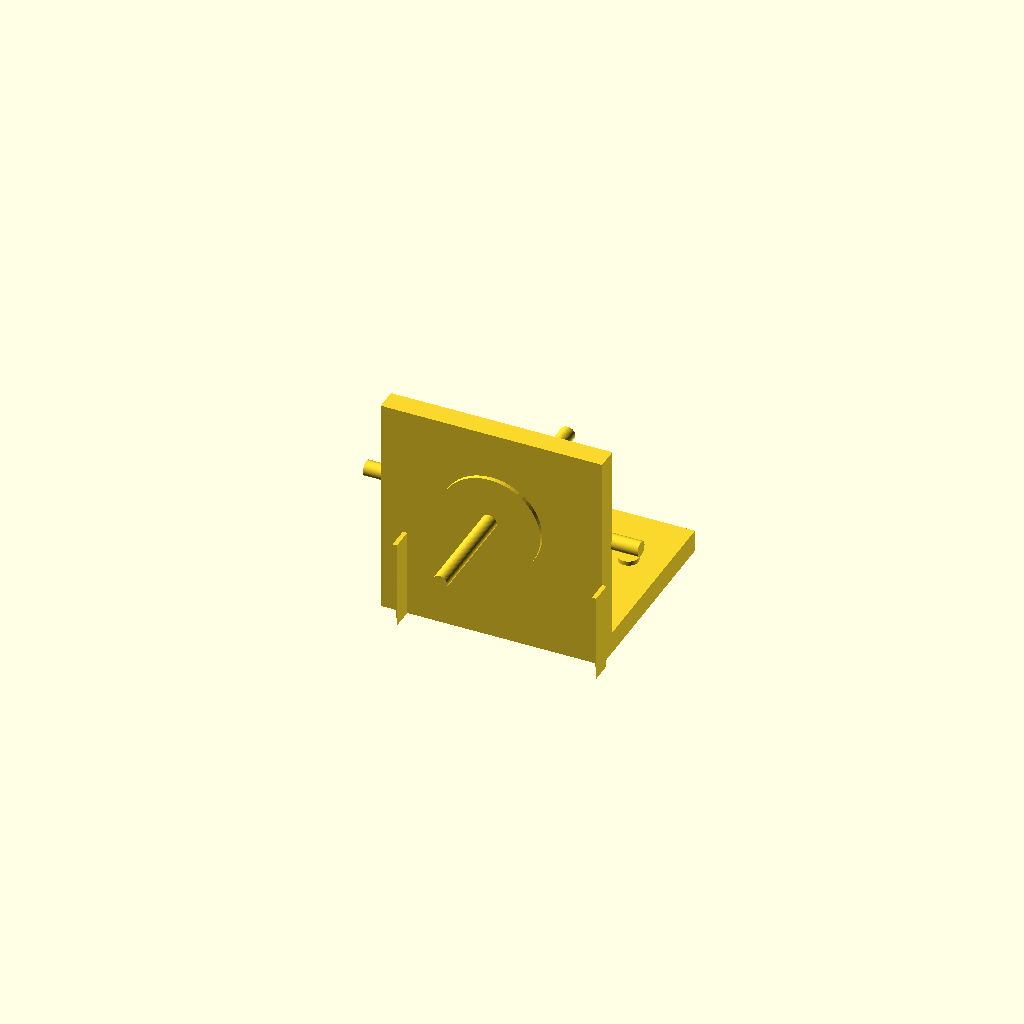
Cell 1 — every parameter at its default value.
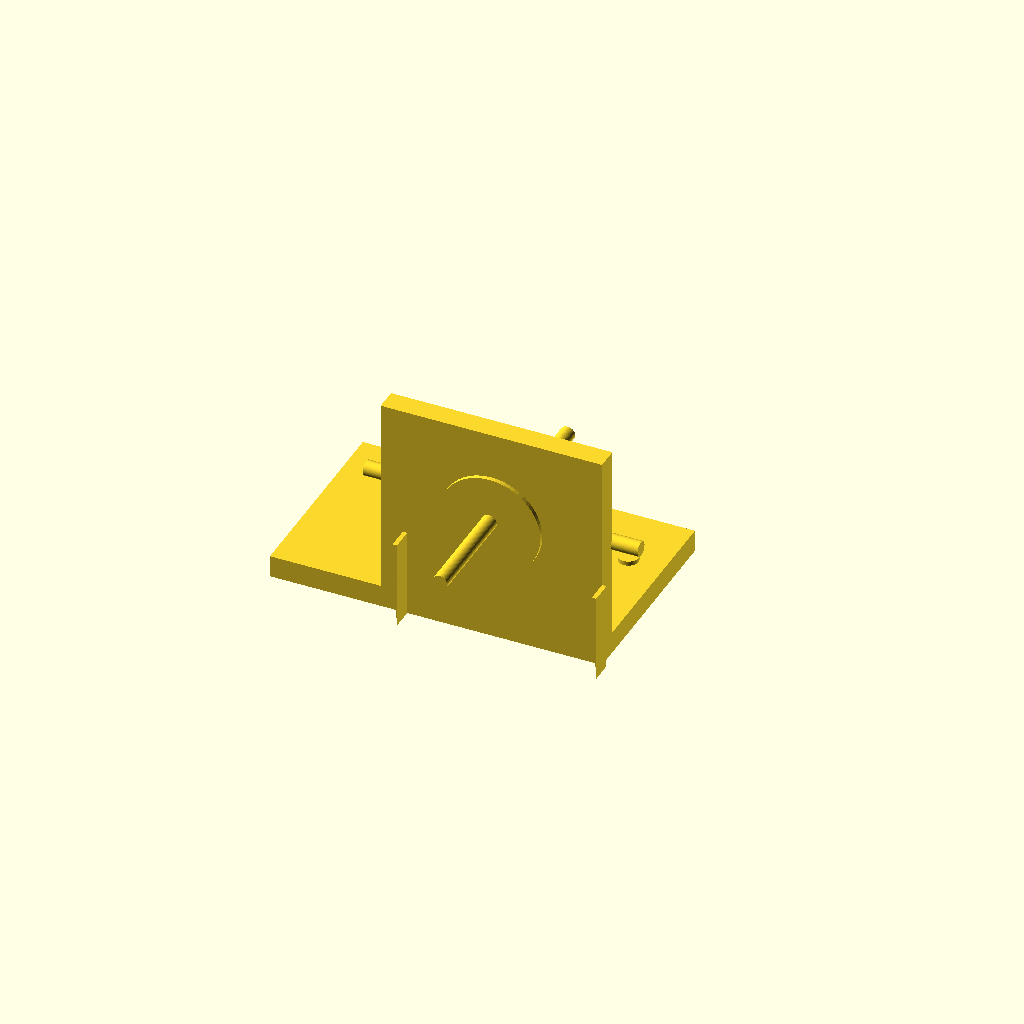
Cell 2 — base_x0 set to -50, the other parameters unchanged.
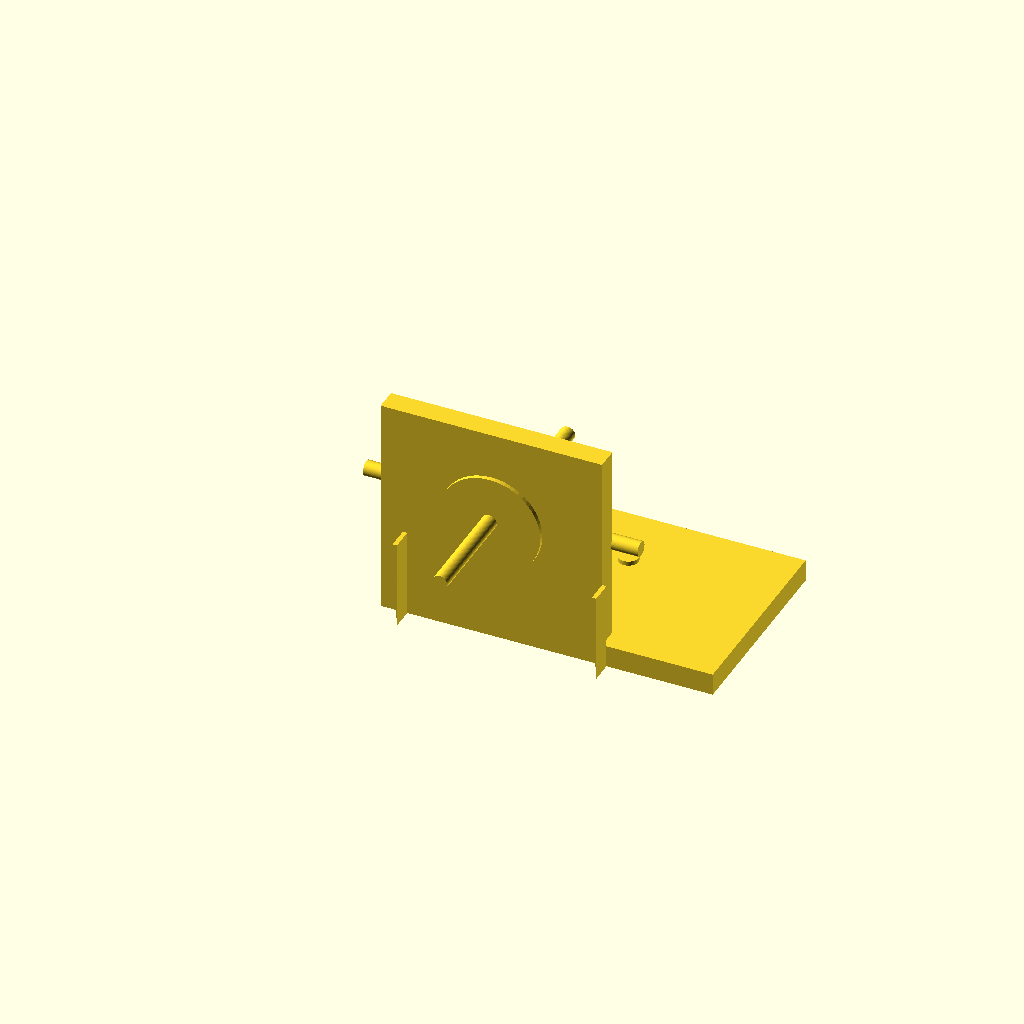
Cell 3 — base_x1 set to 50, the other parameters unchanged.
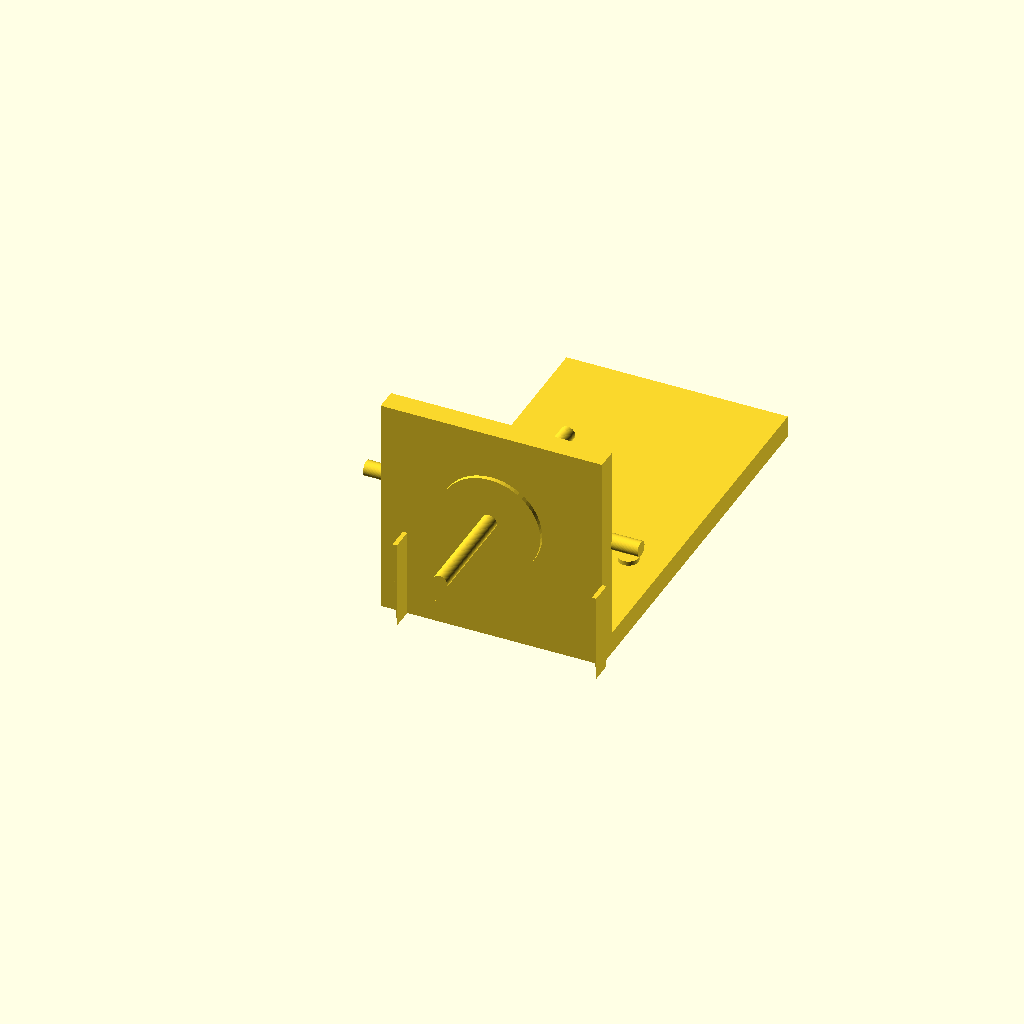
Cell 4 — base_y1 set to 90, the other parameters unchanged.
All cells are drawn from one camera (rotation 55°, 0°, 25°, orthographic, colour scheme Cornfield), so only the parameter changes between them.
The OpenSCAD source (bench/results/gpu-v9s1-h0-g13/code/scadcoder-v9s1/nema17_motor_bracket_s3_a2.scad):
// L-shaped mounting bracket for a NEMA 17 stepper motor
// Print orientation: base plate on the bed (z = 0), vertical plate builds upward (+Z)

// ---------------- Parameters ----------------
$fn = 64;               // curve resolution

// Base plate
base_x0 = -25;          // base plate, left edge (X)
base_x1 = 25;           // base plate, right edge (X)
base_y0 = 0;            // base plate, front edge (Y)
base_y1 = 45;           // base plate, back edge (Y)
base_z0 = 0;            // base plate, bottom face (Z)
base_z1 = 5;            // base plate, top face (Z)

// Base plate through-holes (M4)
hole_m4_x = -17;        // hole centre X position
hole_m4_y = 30;         // hole centre Y position
hole_m4_d = 4.5;        // hole diameter

// Vertical motor plate
motor_x0 = -25;         // motor plate, left edge (X)
motor_x1 = 25;          // motor plate, right edge (X)
motor_y0 = 0;           // motor plate, front edge (Y)
motor_y1 = 5;           // motor plate, back edge (Y)
motor_z0 = 0;           // motor plate, bottom face (Z)
motor_z1 = 50;          // motor plate, top face (Z)

// Motor boss hole (through motor plate along Y)
boss_d = 23;            // hole diameter
boss_x = 0;             // hole centre X
boss_z = 28;            // hole centre Z

// M3 screw holes on square pattern, centred on boss hole
screw_d = 3.4;          // screw hole diameter
screw_n = 4;            // number of screw holes
screw_p = 31;           // square pattern pitch (side length)

// Gussets (5 mm thick, flush with left/right edges)
gusset_t = 5;           // gusset thickness along X
gusset_h = 20;          // gusset leg along +Z
gusset_y = 5;           // gusset leg along +Y (extends past both plates for a solid joint)

// ---------------- Model ----------------
difference() {
    union() {
        // Base plate with two vertical through-holes
        translate([base_x0, base_y0, base_z0])
            cube([base_x1 - base_x0, base_y1 - base_y0, base_z1 - base_z0]);
        for (sx = [-1, 1])
            translate([sx * hole_m4_x, hole_m4_y, -1])
                cylinder(d = hole_m4_d, h = base_z1 - base_z0 + 2);

        // Vertical motor plate
        translate([motor_x0, motor_y0, motor_z0])
            cube([motor_x1 - motor_x0, motor_y1 - motor_y0, motor_z1 - motor_z0]);

        // Boss hole for motor centring boss
        translate([boss_x, motor_y1 + 1, boss_z])
            rotate([90, 0, 0])
                cylinder(d = boss_d, h = motor_y1 - motor_y0 + 2);

        // M3 screw holes on a 31 mm square pattern
        for (i = [0 : screw_n - 1]) {
            a = i * 90;
            translate([boss_x, motor_y1 + 1, boss_z + (i < 2 ? -1 : 1)])
                rotate([0, 90, a])
                    cylinder(d = screw_d, h = screw_p);
        }

        // Triangular gussets, flush with the left and right edges
        for (gx = [motor_x0, motor_x1 - gusset_t])
            translate([gx, 0, 0])
                rotate([90, 0, 0])
                    linear_extrude(height = gusset_t)
                        polygon(points = [
                            [gusset_y, gusset_h],
                            [gusset_y + 1, gusset_h],
                            [gusset_y + 1, 0]
                        ]);
    }
}
Customizer parameters (derived from the source; name, type, default, range or options):
base_x0: number, default -25
base_x1: number, default 25
base_y0: number, default 0
base_y1: number, default 45
base_z0: number, default 0
base_z1: number, default 5
hole_m4_x: number, default -17
hole_m4_y: number, default 30
hole_m4_d: number, default 4.5
motor_x0: number, default -25
motor_x1: number, default 25
motor_y0: number, default 0
motor_y1: number, default 5
motor_z0: number, default 0
motor_z1: number, default 50
boss_d: number, default 23
boss_x: number, default 0
boss_z: number, default 28
screw_d: number, default 3.4
screw_n: number, default 4
screw_p: number, default 31
gusset_t: number, default 5
gusset_h: number, default 20
gusset_y: number, default 5
